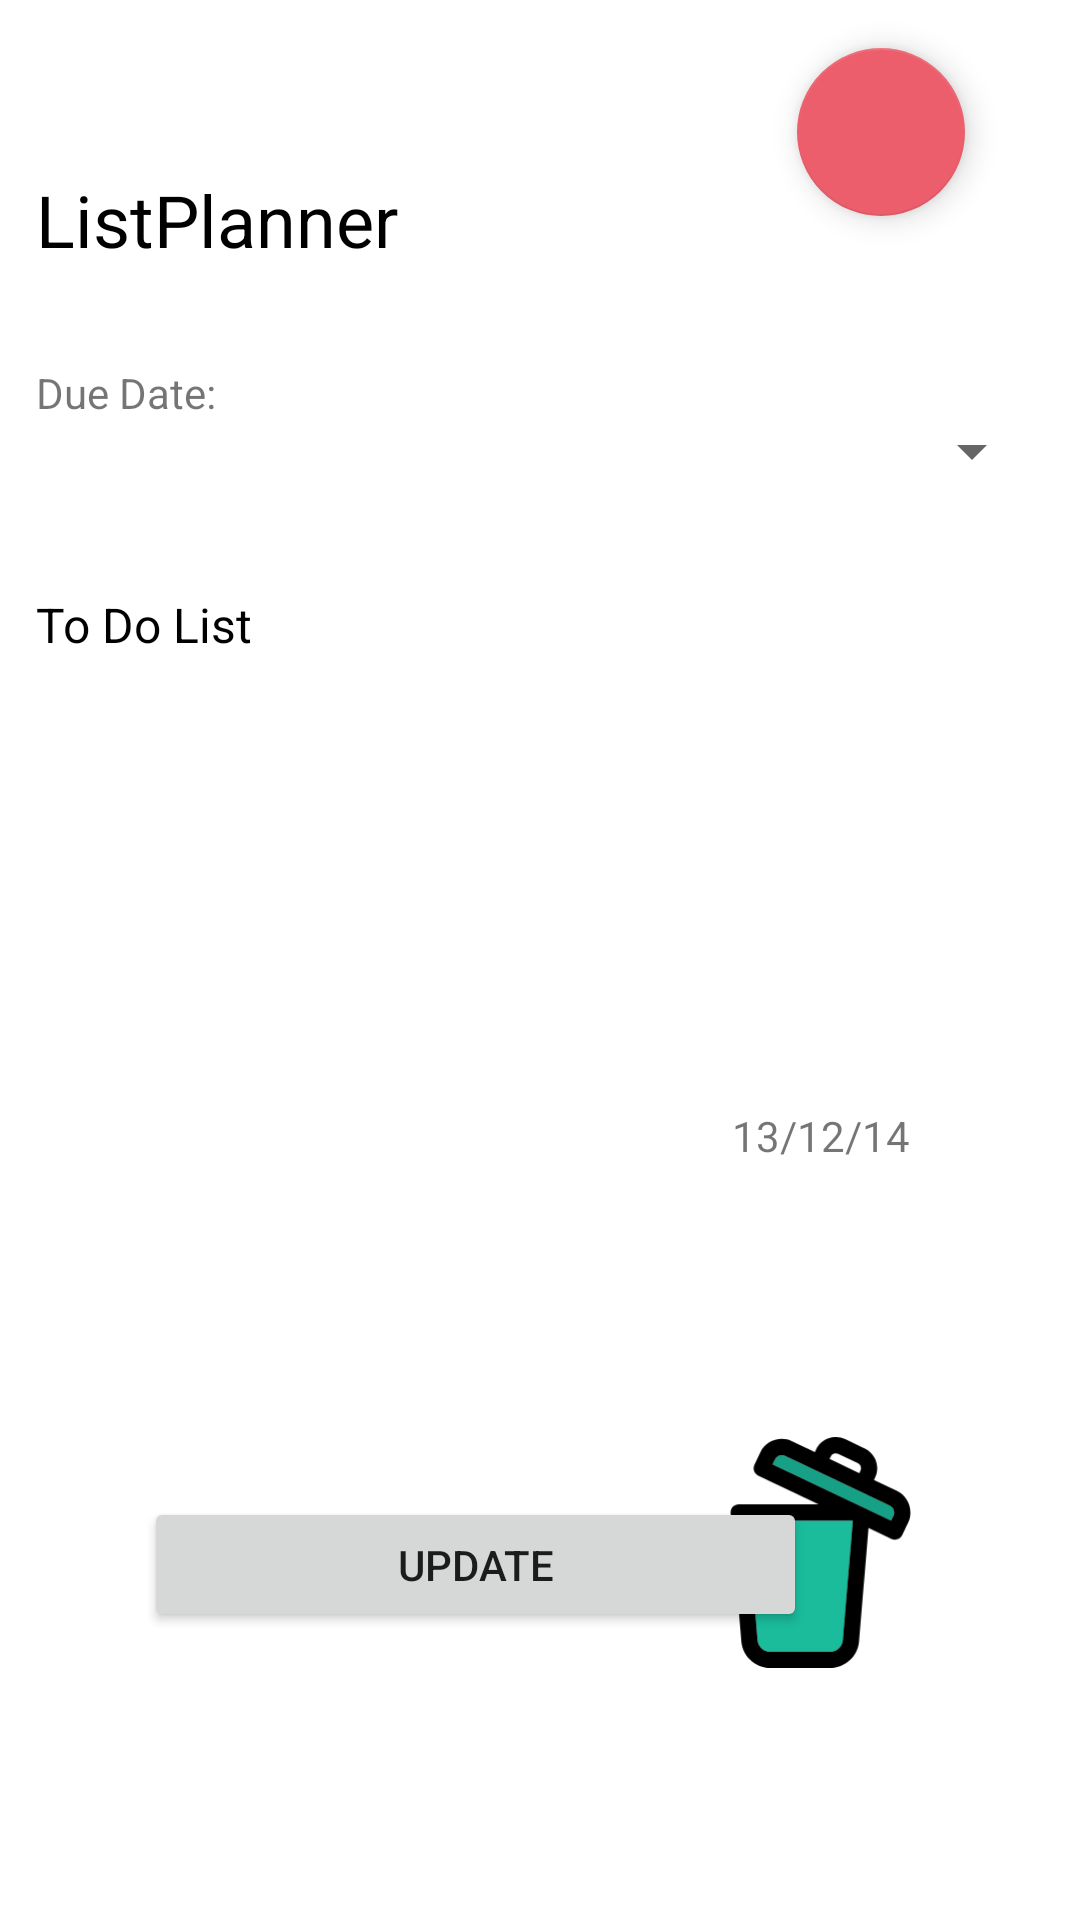

Here is an Android app screen rendered from its layout file. Give the layout XML and the strings, colors and styles it references.
<!-- AndroidManifest.xml: application theme Theme.ListPlanner -->
<!-- res/layout/view_single_task.xml -->
<?xml version="1.0" encoding="utf-8"?>
<androidx.constraintlayout.widget.ConstraintLayout xmlns:android="http://schemas.android.com/apk/res/android"
    xmlns:app="http://schemas.android.com/apk/res-auto"
    xmlns:tools="http://schemas.android.com/tools"
    android:layout_width="match_parent"
    android:layout_height="match_parent"
    tools:context=".ViewSingleTask">

    <TextView
        android:id="@+id/txtViewSingleTitle"
        android:layout_width="wrap_content"
        android:layout_height="wrap_content"
        android:layout_marginStart="12dp"
        android:layout_marginLeft="12dp"
        android:layout_marginBottom="32dp"
        android:gravity="start"
        android:text="@string/app_name"
        android:textColor="#000000"
        android:textSize="24sp"
        app:layout_constraintBottom_toTopOf="@+id/txtViewSingleDueDate"
        app:layout_constraintStart_toStartOf="parent" />

    <TextView
        android:id="@+id/txtViewSingleDescription"
        android:layout_width="wrap_content"
        android:layout_height="wrap_content"
        android:layout_marginStart="12dp"
        android:layout_marginLeft="12dp"
        android:layout_marginBottom="280dp"
        android:text="@string/to_do_list_header"
        android:textColor="#000000"
        android:textSize="16sp"
        app:layout_constraintBottom_toTopOf="@+id/btnUpdate"
        app:layout_constraintStart_toStartOf="parent" />

    <TextView
        android:id="@+id/txtViewSingleDueDate"
        android:layout_width="wrap_content"
        android:layout_height="wrap_content"
        android:layout_marginStart="12dp"
        android:layout_marginLeft="12dp"
        android:layout_marginBottom="57dp"
        android:text="@string/due_date"
        app:layout_constraintBottom_toTopOf="@+id/txtViewSingleDescription"
        app:layout_constraintStart_toStartOf="parent" />

    <TextView
        android:id="@+id/txtViewSingleDate"
        android:layout_width="wrap_content"
        android:layout_height="wrap_content"
        android:layout_marginBottom="252dp"
        android:text="@string/task_date_info"
        app:layout_constraintBottom_toBottomOf="parent"
        app:layout_constraintEnd_toEndOf="parent"
        app:layout_constraintHorizontal_bias="0.812"
        app:layout_constraintStart_toStartOf="parent" />

    <TextView
        android:id="@+id/txtViewSinglePriorityTag"
        android:layout_width="63dp"
        android:layout_height="27dp"
        android:layout_marginTop="16dp"
        android:background="#FFFFFF"
        android:gravity="center"
        android:text="@string/task_tag"
        android:textColor="#FFFFFF"
        android:textSize="16sp"
        app:layout_constraintEnd_toEndOf="parent"
        app:layout_constraintHorizontal_bias="0.0"
        app:layout_constraintStart_toStartOf="parent"
        app:layout_constraintTop_toTopOf="parent" />

    <Button
        android:id="@+id/btnUpdate"
        android:layout_width="221dp"
        android:layout_height="45dp"
        android:layout_marginStart="48dp"
        android:layout_marginLeft="48dp"
        android:layout_marginBottom="96dp"
        android:text="@string/update"
        app:layout_constraintBottom_toBottomOf="parent"
        app:layout_constraintEnd_toStartOf="@+id/btnDelete"
        app:layout_constraintHorizontal_bias="0.0"
        app:layout_constraintStart_toStartOf="parent" />

    <ImageButton
        android:id="@+id/btnDelete"
        android:layout_width="77dp"
        android:layout_height="77dp"
        android:layout_marginEnd="48dp"
        android:layout_marginRight="48dp"
        android:layout_marginBottom="84dp"
        android:background="#00FFFFFF"
        android:contentDescription="@string/delete"
        android:scaleType="centerInside"
        app:layout_constraintBottom_toBottomOf="parent"
        app:layout_constraintEnd_toEndOf="parent"
        app:layout_constraintTop_toBottomOf="@+id/txtViewSingleDate"
        app:layout_constraintVertical_bias="1.0"
        app:srcCompat="@drawable/ic_delete_svgrepo_com" />

    <com.google.android.material.floatingactionbutton.FloatingActionButton
        android:id="@+id/btnClose"
        android:layout_width="wrap_content"
        android:layout_height="wrap_content"
        android:layout_marginTop="16dp"
        android:layout_marginEnd="36dp"
        android:layout_marginRight="36dp"
        android:clickable="true"
        android:contentDescription="@string/close"
        android:focusable="true"
        app:backgroundTint="#EC5E6C"
        app:backgroundTintMode="src_over"
        app:layout_constraintEnd_toEndOf="parent"
        app:layout_constraintHorizontal_bias="0.988"
        app:layout_constraintStart_toEndOf="@+id/txtViewSinglePriorityTag"
        app:layout_constraintTop_toTopOf="parent"
        app:rippleColor="#FFFFFF"
        app:srcCompat="@drawable/close_icon" />

    <Spinner
        android:id="@+id/spStatus"
        android:layout_width="175dp"
        android:layout_height="29dp"
        android:layout_marginTop="64dp"
        android:layout_marginEnd="12dp"
        android:layout_marginRight="12dp"
        app:layout_constraintEnd_toEndOf="parent"
        app:layout_constraintTop_toBottomOf="@+id/btnClose" />

</androidx.constraintlayout.widget.ConstraintLayout>
<!-- resources referenced by this layout -->
<resources>
  <!-- drawable ic_delete_svgrepo_com (drawable) -->
  <vector xmlns:android="http://schemas.android.com/apk/res/android"
      android:width="284.014dp"
      android:height="284.014dp"
      android:viewportWidth="284.014"
      android:viewportHeight="284.014">
    <path
        android:pathData="M227.157,84.284c4.69,2.23 6.7,7.86 4.47,12.55l-2.88,6.06l-145.69,-69.19l2.88,-6.06c2.23,-4.7 7.87,-6.7 12.56,-4.47L227.157,84.284z"
        android:fillColor="#16A085"/>
    <path
        android:pathData="M181.687,102.724l-12.24,146.88c-0.67,8.08 -7.55,14.41 -15.66,14.41h-73.54c-8.1,0 -14.98,-6.33 -15.65,-14.41l-12.24,-146.88H181.687z"
        android:fillColor="#1ABC9C"/>
    <path
        android:fillColor="#FF000000"
        android:pathData="M235.737,66.214c14.65,6.96 20.91,24.55 13.95,39.2l-7.16,15.09c-1.72,3.61 -5.3,5.72 -9.04,5.72c-1.44,0 -2.9,-0.31 -4.29,-0.97l-28.2,-13.4l-11.62,139.41c-1.53,18.36 -17.16,32.75 -35.59,32.75h-73.54c-18.42,0 -34.05,-14.39 -35.58,-32.75l-13.15,-157.71c-0.23,-2.78 0.72,-5.54 2.61,-7.6s4.56,-3.23 7.36,-3.23h98.18l-74.22,-35.25c-2.39,-1.13 -4.24,-3.18 -5.13,-5.68c-0.89,-2.49 -0.75,-5.24 0.39,-7.64l7.17,-15.09c6.96,-14.66 24.54,-20.92 39.2,-13.96l28,13.3l1.46,-3.05c3.07,-6.48 8.49,-11.38 15.25,-13.79c6.76,-2.4 14.05,-2.03 20.53,1.05l24.13,11.45c13.37,6.36 19.09,22.41 12.74,35.79l-1.46,3.06L235.737,66.214zM231.627,96.834c2.23,-4.69 0.22,-10.32 -4.47,-12.55l-128.66,-61.11c-4.69,-2.23 -10.33,-0.23 -12.56,4.47l-2.88,6.06l145.69,69.19L231.627,96.834zM191.117,41.274c1.62,-3.42 0.16,-7.52 -3.26,-9.14l-24.12,-11.46c-1.65,-0.78 -3.51,-0.88 -5.24,-0.26c-1.73,0.61 -3.11,1.86 -3.9,3.52l-1.45,3.05l36.52,17.35L191.117,41.274zM169.447,249.604l12.24,-146.88H52.357l12.24,146.88c0.67,8.08 7.55,14.41 15.65,14.41h73.54C161.897,264.014 168.777,257.684 169.447,249.604z"/>
  </vector>
  <string name="app_name" translatable="false">ListPlanner</string>
  <string name="close">Close</string>
  <string name="delete">Delete</string>
  <string name="due_date">Due Date:</string>
  <string name="task_date_info" translatable="false">13/12/14</string>
  <string name="task_tag" translatable="false">1</string>
  <string name="to_do_list_header" translatable="false">To Do List</string>
  <string name="update">Update</string>
  <style name="Theme.ListPlanner" parent="Theme.MaterialComponents.DayNight.NoActionBar">
          
          <item name="android:statusBarColor" tools:targetApi="l">?attr/colorPrimaryVariant</item>
  
      </style>
</resources>
